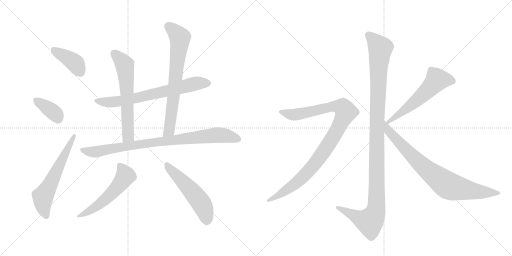
t = 0.00 s
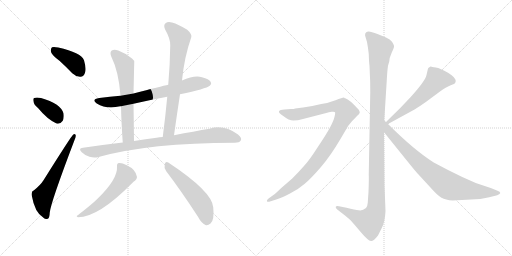
t = 2.11 s
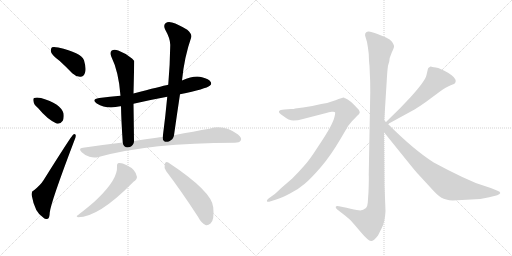
t = 4.22 s
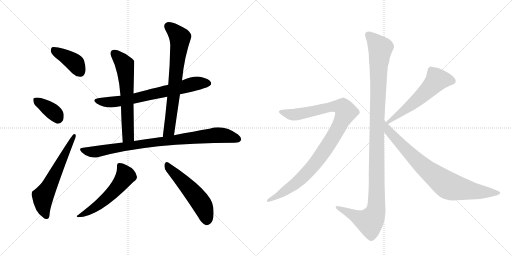
t = 6.33 s
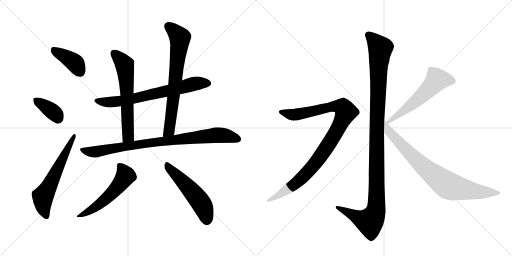
t = 8.43 s
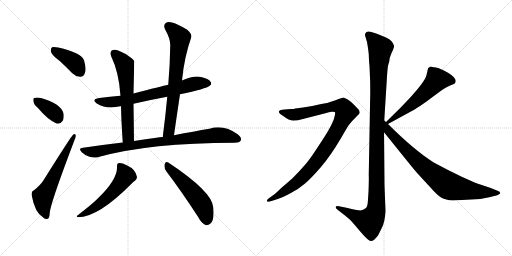
t = 10.54 s

The animated SVG that drew these frames (rendered in a browser with its animation timeline set to each time). Animation: 13 CSS @keyframes rules; one cycle of 10.54 s.

<svg version="1.1" viewBox="0 0 2048 1024" xmlns="http://www.w3.org/2000/svg">
  <g stroke="lightgray" stroke-dasharray="1,1" stroke-width="1" transform="scale(4, 4)">
    <line x1="0" y1="0" x2="256" y2="256"></line>
    <line x1="256" y1="0" x2="0" y2="256"></line>
    <line x1="128" y1="0" x2="128" y2="256"></line>
    <line x1="0" y1="128" x2="256" y2="128"></line>
    <line x1="256" y1="0" x2="512" y2="256"></line>
    <line x1="512" y1="0" x2="256" y2="256"></line>
    <line x1="384" y1="0" x2="384" y2="256"></line>
    <line x1="256" y1="128" x2="512" y2="128"></line>
  </g>
<g transform="scale(1, -1) translate(0, -850)">
   <style type="text/css">
    @keyframes keyframes0 {
      from {
       stroke: black;
       stroke-dashoffset: 399;
       stroke-width: 128;
       }
       56% {
       animation-timing-function: step-end;
       stroke: black;
       stroke-dashoffset: 0;
       stroke-width: 128;
       }
       to {
       stroke: black;
       stroke-width: 1024;
       }
       }
       #make-me-a-hanzi-animation-0 {
         animation: keyframes0 0.574707s both;
         animation-delay: 0.000000s;
         animation-timing-function: linear;
       }
    @keyframes keyframes1 {
      from {
       stroke: black;
       stroke-dashoffset: 369;
       stroke-width: 128;
       }
       55% {
       animation-timing-function: step-end;
       stroke: black;
       stroke-dashoffset: 0;
       stroke-width: 128;
       }
       to {
       stroke: black;
       stroke-width: 1024;
       }
       }
       #make-me-a-hanzi-animation-1 {
         animation: keyframes1 0.550293s both;
         animation-delay: 0.574707s;
         animation-timing-function: linear;
       }
    @keyframes keyframes2 {
      from {
       stroke: black;
       stroke-dashoffset: 611;
       stroke-width: 128;
       }
       67% {
       animation-timing-function: step-end;
       stroke: black;
       stroke-dashoffset: 0;
       stroke-width: 128;
       }
       to {
       stroke: black;
       stroke-width: 1024;
       }
       }
       #make-me-a-hanzi-animation-2 {
         animation: keyframes2 0.747233s both;
         animation-delay: 1.125000s;
         animation-timing-function: linear;
       }
    @keyframes keyframes3 {
      from {
       stroke: black;
       stroke-dashoffset: 706;
       stroke-width: 128;
       }
       70% {
       animation-timing-function: step-end;
       stroke: black;
       stroke-dashoffset: 0;
       stroke-width: 128;
       }
       to {
       stroke: black;
       stroke-width: 1024;
       }
       }
       #make-me-a-hanzi-animation-3 {
         animation: keyframes3 0.824544s both;
         animation-delay: 1.872233s;
         animation-timing-function: linear;
       }
    @keyframes keyframes4 {
      from {
       stroke: black;
       stroke-dashoffset: 625;
       stroke-width: 128;
       }
       67% {
       animation-timing-function: step-end;
       stroke: black;
       stroke-dashoffset: 0;
       stroke-width: 128;
       }
       to {
       stroke: black;
       stroke-width: 1024;
       }
       }
       #make-me-a-hanzi-animation-4 {
         animation: keyframes4 0.758626s both;
         animation-delay: 2.696777s;
         animation-timing-function: linear;
       }
    @keyframes keyframes5 {
      from {
       stroke: black;
       stroke-dashoffset: 719;
       stroke-width: 128;
       }
       70% {
       animation-timing-function: step-end;
       stroke: black;
       stroke-dashoffset: 0;
       stroke-width: 128;
       }
       to {
       stroke: black;
       stroke-width: 1024;
       }
       }
       #make-me-a-hanzi-animation-5 {
         animation: keyframes5 0.835124s both;
         animation-delay: 3.455404s;
         animation-timing-function: linear;
       }
    @keyframes keyframes6 {
      from {
       stroke: black;
       stroke-dashoffset: 885;
       stroke-width: 128;
       }
       74% {
       animation-timing-function: step-end;
       stroke: black;
       stroke-dashoffset: 0;
       stroke-width: 128;
       }
       to {
       stroke: black;
       stroke-width: 1024;
       }
       }
       #make-me-a-hanzi-animation-6 {
         animation: keyframes6 0.970215s both;
         animation-delay: 4.290527s;
         animation-timing-function: linear;
       }
    @keyframes keyframes7 {
      from {
       stroke: black;
       stroke-dashoffset: 550;
       stroke-width: 128;
       }
       64% {
       animation-timing-function: step-end;
       stroke: black;
       stroke-dashoffset: 0;
       stroke-width: 128;
       }
       to {
       stroke: black;
       stroke-width: 1024;
       }
       }
       #make-me-a-hanzi-animation-7 {
         animation: keyframes7 0.697591s both;
         animation-delay: 5.260742s;
         animation-timing-function: linear;
       }
    @keyframes keyframes8 {
      from {
       stroke: black;
       stroke-dashoffset: 528;
       stroke-width: 128;
       }
       63% {
       animation-timing-function: step-end;
       stroke: black;
       stroke-dashoffset: 0;
       stroke-width: 128;
       }
       to {
       stroke: black;
       stroke-width: 1024;
       }
       }
       #make-me-a-hanzi-animation-8 {
         animation: keyframes8 0.679688s both;
         animation-delay: 5.958333s;
         animation-timing-function: linear;
       }
    @keyframes keyframes9 {
      from {
       stroke: black;
       stroke-dashoffset: 1170;
       stroke-width: 128;
       }
       79% {
       animation-timing-function: step-end;
       stroke: black;
       stroke-dashoffset: 0;
       stroke-width: 128;
       }
       to {
       stroke: black;
       stroke-width: 1024;
       }
       }
       #make-me-a-hanzi-animation-9 {
         animation: keyframes9 1.202148s both;
         animation-delay: 6.638021s;
         animation-timing-function: linear;
       }
    @keyframes keyframes10 {
      from {
       stroke: black;
       stroke-dashoffset: 1010;
       stroke-width: 128;
       }
       77% {
       animation-timing-function: step-end;
       stroke: black;
       stroke-dashoffset: 0;
       stroke-width: 128;
       }
       to {
       stroke: black;
       stroke-width: 1024;
       }
       }
       #make-me-a-hanzi-animation-10 {
         animation: keyframes10 1.071940s both;
         animation-delay: 7.840169s;
         animation-timing-function: linear;
       }
    @keyframes keyframes11 {
      from {
       stroke: black;
       stroke-dashoffset: 575;
       stroke-width: 128;
       }
       65% {
       animation-timing-function: step-end;
       stroke: black;
       stroke-dashoffset: 0;
       stroke-width: 128;
       }
       to {
       stroke: black;
       stroke-width: 1024;
       }
       }
       #make-me-a-hanzi-animation-11 {
         animation: keyframes11 0.717936s both;
         animation-delay: 8.912109s;
         animation-timing-function: linear;
       }
    @keyframes keyframes12 {
      from {
       stroke: black;
       stroke-dashoffset: 812;
       stroke-width: 128;
       }
       73% {
       animation-timing-function: step-end;
       stroke: black;
       stroke-dashoffset: 0;
       stroke-width: 128;
       }
       to {
       stroke: black;
       stroke-width: 1024;
       }
       }
       #make-me-a-hanzi-animation-12 {
         animation: keyframes12 0.910807s both;
         animation-delay: 9.630046s;
         animation-timing-function: linear;
       }
</style>
<path d="M 239 606 Q 263 584 289 557 Q 305 542 322 543 Q 335 543 340 559 Q 346 575 336 609 Q 324 640 233 660 Q 215 664 208 661 Q 202 657 204 642 Q 208 629 239 606 Z" fill="lightgray"></path> 
<path d="M 152 418 Q 189 373 226 356 Q 242 353 251 367 Q 257 380 254 397 Q 242 436 164 458 Q 146 462 137 458 Q 131 457 134 444 Q 135 432 152 418 Z" fill="lightgray"></path> 
<path d="M 136 89 Q 124 85 127 68 Q 139 -1 174 -21 Q 181 -28 191 -25 Q 198 -24 199 0 Q 203 40 297 287 Q 304 303 303 308 Q 302 318 293 312 Q 287 309 174 129 Q 162 110 136 89 Z" fill="lightgray"></path> 
<path d="M 720 473 Q 825 495 839 507 Q 848 514 843 522 Q 836 534 808 541 Q 778 550 728 528 L 673 511 Q 646 505 534 476 L 482 467 Q 440 463 397 458 Q 363 452 387 436 Q 426 412 481 425 Q 482 426 484 425 L 534 435 Q 598 450 669 463 L 720 473 Z" fill="lightgray"></path> 
<path d="M 534 476 Q 537 602 537 606 Q 533 612 528 616 Q 503 637 473 648 Q 457 655 447 648 Q 438 641 445 624 Q 475 563 482 467 L 484 425 Q 485 368 491 280 C 493 250 536 256 536 286 Q 535 371 534 435 L 534 476 Z" fill="lightgray"></path> 
<path d="M 696 309 Q 708 394 720 473 L 728 528 Q 737 621 765 701 Q 769 713 749 731 Q 713 753 688 760 Q 672 766 662 757 Q 653 750 660 733 Q 682 694 681 669 Q 680 593 673 511 L 669 463 Q 662 387 651 302 C 647 272 692 279 696 309 Z" fill="lightgray"></path> 
<path d="M 491 280 Q 413 271 332 259 Q 311 258 327 241 Q 340 228 358 223 Q 377 217 394 222 Q 601 279 939 279 Q 958 279 963 288 Q 969 298 952 312 Q 895 354 838 335 Q 778 325 696 309 L 651 302 Q 638 302 626 299 Q 583 293 536 286 L 491 280 Z" fill="lightgray"></path> 
<path d="M 468 185 Q 472 134 390 55 Q 368 33 311 -11 Q 302 -15 312 -19 Q 394 -19 529 118 Q 536 125 540 127 Q 547 131 548 142 Q 544 172 507 189 Q 488 199 476 198 Q 467 197 468 185 Z" fill="lightgray"></path> 
<path d="M 665 165 Q 723 89 792 -17 Q 805 -42 822 -50 Q 831 -53 842 -44 Q 858 -31 853 20 Q 850 83 673 200 Q 663 207 659 194 Q 655 179 665 165 Z" fill="lightgray"></path> 
<path d="M 1537 368 L 1547 528 Q 1549 566 1552 587 L 1557 604 Q 1557 618 1567 640 Q 1578 662 1576 667 Q 1575 672 1568 683 Q 1561 693 1544 700 L 1510 714 Q 1476 728 1469 723 Q 1465 722 1461 716 Q 1459 709 1462 702 L 1468 682 Q 1472 661 1475 634 Q 1476 601 1478 587 L 1480 539 Q 1481 524 1481 480 L 1475 152 Q 1476 135 1474 83 L 1471 39 Q 1470 24 1464 18 Q 1450 6 1435 9 Q 1421 11 1386 19 L 1356 25 Q 1346 28 1343 23 Q 1341 18 1349 12 L 1380 -12 Q 1401 -29 1405 -34 Q 1410 -39 1441 -76 Q 1473 -114 1484 -114 Q 1494 -115 1512 -92 L 1527 -62 Q 1540 -37 1542 6 L 1538 109 L 1536 321 L 1537 368 Z" fill="lightgray"></path> 
<path d="M 1083 45 L 1105 52 Q 1126 58 1160 76 Q 1195 94 1219 115 Q 1244 136 1283 181 Q 1322 226 1363 296 L 1393 347 L 1407 364 L 1429 387 Q 1437 394 1439 399 Q 1439 406 1435 411 Q 1431 416 1416 431 Q 1402 445 1391 452 L 1381 457 Q 1379 457 1377 459 L 1375 460 Q 1370 460 1342 449 Q 1314 438 1285 434 Q 1250 425 1212 420 L 1181 416 Q 1176 414 1164 414 L 1138 412 Q 1120 411 1116 405 Q 1113 398 1133 386 Q 1156 368 1173 368 Q 1191 368 1212 374 L 1305 398 Q 1315 402 1327 403 Q 1339 404 1340 401 Q 1342 398 1338 383 Q 1335 368 1320 340 Q 1305 312 1270 260 Q 1236 207 1215 185 Q 1195 162 1169 136 L 1125 98 Q 1098 72 1095 71 L 1077 58 Q 1065 49 1068 45 Q 1069 41 1083 45 Z" fill="lightgray"></path> 
<path d="M 1712 576 L 1706 550 Q 1701 526 1641 460 L 1601 418 L 1544 362 C 1523 341 1526 340 1552 354 L 1660 413 Q 1672 420 1706 444 L 1760 484 Q 1787 503 1803 509 Q 1820 515 1821 519 L 1823 526 Q 1823 540 1792 559 Q 1761 577 1743 580 Q 1726 582 1724 584 L 1722 584 Q 1712 578 1712 576 Z" fill="lightgray"></path> 
<path d="M 1544 362 L 1537 368 C 1515 388 1517 344 1536 321 L 1628 207 Q 1664 162 1674 152 L 1720 102 Q 1750 68 1766 59 Q 1782 50 1811 48 L 1921 54 L 1957 61 L 1989 69 Q 2001 74 2001 78 Q 2001 83 1990 87 L 1963 98 L 1903 118 L 1849 142 Q 1796 167 1735 200 Q 1656 250 1552 354 L 1544 362 Z" fill="lightgray"></path> 
      <clipPath id="make-me-a-hanzi-clip-0">
      <path d="M 239 606 Q 263 584 289 557 Q 305 542 322 543 Q 335 543 340 559 Q 346 575 336 609 Q 324 640 233 660 Q 215 664 208 661 Q 202 657 204 642 Q 208 629 239 606 Z" fill="lightgray"></path>
      </clipPath>
      <path clip-path="url(#make-me-a-hanzi-clip-0)" d="M 214 653 L 293 604 L 321 562 " fill="none" id="make-me-a-hanzi-animation-0" stroke-dasharray="271 542" stroke-linecap="round"></path>

      <clipPath id="make-me-a-hanzi-clip-1">
      <path d="M 152 418 Q 189 373 226 356 Q 242 353 251 367 Q 257 380 254 397 Q 242 436 164 458 Q 146 462 137 458 Q 131 457 134 444 Q 135 432 152 418 Z" fill="lightgray"></path>
      </clipPath>
      <path clip-path="url(#make-me-a-hanzi-clip-1)" d="M 144 449 L 215 400 L 231 378 " fill="none" id="make-me-a-hanzi-animation-1" stroke-dasharray="241 482" stroke-linecap="round"></path>

      <clipPath id="make-me-a-hanzi-clip-2">
      <path d="M 136 89 Q 124 85 127 68 Q 139 -1 174 -21 Q 181 -28 191 -25 Q 198 -24 199 0 Q 203 40 297 287 Q 304 303 303 308 Q 302 318 293 312 Q 287 309 174 129 Q 162 110 136 89 Z" fill="lightgray"></path>
      </clipPath>
      <path clip-path="url(#make-me-a-hanzi-clip-2)" d="M 186 -15 L 172 26 L 171 63 L 297 307 " fill="none" id="make-me-a-hanzi-animation-2" stroke-dasharray="483 966" stroke-linecap="round"></path>

      <clipPath id="make-me-a-hanzi-clip-3">
      <path d="M 720 473 Q 825 495 839 507 Q 848 514 843 522 Q 836 534 808 541 Q 778 550 728 528 L 673 511 Q 646 505 534 476 L 482 467 Q 440 463 397 458 Q 363 452 387 436 Q 426 412 481 425 Q 482 426 484 425 L 534 435 Q 598 450 669 463 L 720 473 Z" fill="lightgray"></path>
      </clipPath>
      <path clip-path="url(#make-me-a-hanzi-clip-3)" d="M 390 448 L 426 441 L 468 443 L 684 489 L 782 516 L 831 517 " fill="none" id="make-me-a-hanzi-animation-3" stroke-dasharray="578 1156" stroke-linecap="round"></path>

      <clipPath id="make-me-a-hanzi-clip-4">
      <path d="M 534 476 Q 537 602 537 606 Q 533 612 528 616 Q 503 637 473 648 Q 457 655 447 648 Q 438 641 445 624 Q 475 563 482 467 L 484 425 Q 485 368 491 280 C 493 250 536 256 536 286 Q 535 371 534 435 L 534 476 Z" fill="lightgray"></path>
      </clipPath>
      <path clip-path="url(#make-me-a-hanzi-clip-4)" d="M 457 637 L 500 585 L 509 490 L 513 311 L 497 289 " fill="none" id="make-me-a-hanzi-animation-4" stroke-dasharray="497 994" stroke-linecap="round"></path>

      <clipPath id="make-me-a-hanzi-clip-5">
      <path d="M 696 309 Q 708 394 720 473 L 728 528 Q 737 621 765 701 Q 769 713 749 731 Q 713 753 688 760 Q 672 766 662 757 Q 653 750 660 733 Q 682 694 681 669 Q 680 593 673 511 L 669 463 Q 662 387 651 302 C 647 272 692 279 696 309 Z" fill="lightgray"></path>
      </clipPath>
      <path clip-path="url(#make-me-a-hanzi-clip-5)" d="M 675 744 L 720 700 L 720 693 L 678 335 L 658 309 " fill="none" id="make-me-a-hanzi-animation-5" stroke-dasharray="591 1182" stroke-linecap="round"></path>

      <clipPath id="make-me-a-hanzi-clip-6">
      <path d="M 491 280 Q 413 271 332 259 Q 311 258 327 241 Q 340 228 358 223 Q 377 217 394 222 Q 601 279 939 279 Q 958 279 963 288 Q 969 298 952 312 Q 895 354 838 335 Q 778 325 696 309 L 651 302 Q 638 302 626 299 Q 583 293 536 286 L 491 280 Z" fill="lightgray"></path>
      </clipPath>
      <path clip-path="url(#make-me-a-hanzi-clip-6)" d="M 329 250 L 377 242 L 562 274 L 863 310 L 906 307 L 951 294 " fill="none" id="make-me-a-hanzi-animation-6" stroke-dasharray="757 1514" stroke-linecap="round"></path>

      <clipPath id="make-me-a-hanzi-clip-7">
      <path d="M 468 185 Q 472 134 390 55 Q 368 33 311 -11 Q 302 -15 312 -19 Q 394 -19 529 118 Q 536 125 540 127 Q 547 131 548 142 Q 544 172 507 189 Q 488 199 476 198 Q 467 197 468 185 Z" fill="lightgray"></path>
      </clipPath>
      <path clip-path="url(#make-me-a-hanzi-clip-7)" d="M 480 187 L 502 146 L 471 102 L 397 32 L 317 -14 " fill="none" id="make-me-a-hanzi-animation-7" stroke-dasharray="422 844" stroke-linecap="round"></path>

      <clipPath id="make-me-a-hanzi-clip-8">
      <path d="M 665 165 Q 723 89 792 -17 Q 805 -42 822 -50 Q 831 -53 842 -44 Q 858 -31 853 20 Q 850 83 673 200 Q 663 207 659 194 Q 655 179 665 165 Z" fill="lightgray"></path>
      </clipPath>
      <path clip-path="url(#make-me-a-hanzi-clip-8)" d="M 671 186 L 765 88 L 804 38 L 827 -31 " fill="none" id="make-me-a-hanzi-animation-8" stroke-dasharray="400 800" stroke-linecap="round"></path>

      <clipPath id="make-me-a-hanzi-clip-9">
      <path d="M 1537 368 L 1547 528 Q 1549 566 1552 587 L 1557 604 Q 1557 618 1567 640 Q 1578 662 1576 667 Q 1575 672 1568 683 Q 1561 693 1544 700 L 1510 714 Q 1476 728 1469 723 Q 1465 722 1461 716 Q 1459 709 1462 702 L 1468 682 Q 1472 661 1475 634 Q 1476 601 1478 587 L 1480 539 Q 1481 524 1481 480 L 1475 152 Q 1476 135 1474 83 L 1471 39 Q 1470 24 1464 18 Q 1450 6 1435 9 Q 1421 11 1386 19 L 1356 25 Q 1346 28 1343 23 Q 1341 18 1349 12 L 1380 -12 Q 1401 -29 1405 -34 Q 1410 -39 1441 -76 Q 1473 -114 1484 -114 Q 1494 -115 1512 -92 L 1527 -62 Q 1540 -37 1542 6 L 1538 109 L 1536 321 L 1537 368 Z" fill="lightgray"></path>
      </clipPath>
      <path clip-path="url(#make-me-a-hanzi-clip-9)" d="M 1473 710 L 1521 657 L 1508 377 L 1504 12 L 1497 -12 L 1479 -37 L 1350 20 " fill="none" id="make-me-a-hanzi-animation-9" stroke-dasharray="1042 2084" stroke-linecap="round"></path>

      <clipPath id="make-me-a-hanzi-clip-10">
      <path d="M 1083 45 L 1105 52 Q 1126 58 1160 76 Q 1195 94 1219 115 Q 1244 136 1283 181 Q 1322 226 1363 296 L 1393 347 L 1407 364 L 1429 387 Q 1437 394 1439 399 Q 1439 406 1435 411 Q 1431 416 1416 431 Q 1402 445 1391 452 L 1381 457 Q 1379 457 1377 459 L 1375 460 Q 1370 460 1342 449 Q 1314 438 1285 434 Q 1250 425 1212 420 L 1181 416 Q 1176 414 1164 414 L 1138 412 Q 1120 411 1116 405 Q 1113 398 1133 386 Q 1156 368 1173 368 Q 1191 368 1212 374 L 1305 398 Q 1315 402 1327 403 Q 1339 404 1340 401 Q 1342 398 1338 383 Q 1335 368 1320 340 Q 1305 312 1270 260 Q 1236 207 1215 185 Q 1195 162 1169 136 L 1125 98 Q 1098 72 1095 71 L 1077 58 Q 1065 49 1068 45 Q 1069 41 1083 45 Z" fill="lightgray"></path>
      </clipPath>
      <path clip-path="url(#make-me-a-hanzi-clip-10)" d="M 1123 403 L 1178 391 L 1343 425 L 1373 419 L 1384 402 L 1334 303 L 1245 178 L 1179 114 L 1076 49 " fill="none" id="make-me-a-hanzi-animation-10" stroke-dasharray="882 1764" stroke-linecap="round"></path>

      <clipPath id="make-me-a-hanzi-clip-11">
      <path d="M 1712 576 L 1706 550 Q 1701 526 1641 460 L 1601 418 L 1544 362 C 1523 341 1526 340 1552 354 L 1660 413 Q 1672 420 1706 444 L 1760 484 Q 1787 503 1803 509 Q 1820 515 1821 519 L 1823 526 Q 1823 540 1792 559 Q 1761 577 1743 580 Q 1726 582 1724 584 L 1722 584 Q 1712 578 1712 576 Z" fill="lightgray"></path>
      </clipPath>
      <path clip-path="url(#make-me-a-hanzi-clip-11)" d="M 1810 526 L 1786 532 L 1748 531 L 1659 442 L 1554 364 " fill="none" id="make-me-a-hanzi-animation-11" stroke-dasharray="447 894" stroke-linecap="round"></path>

      <clipPath id="make-me-a-hanzi-clip-12">
      <path d="M 1544 362 L 1537 368 C 1515 388 1517 344 1536 321 L 1628 207 Q 1664 162 1674 152 L 1720 102 Q 1750 68 1766 59 Q 1782 50 1811 48 L 1921 54 L 1957 61 L 1989 69 Q 2001 74 2001 78 Q 2001 83 1990 87 L 1963 98 L 1903 118 L 1849 142 Q 1796 167 1735 200 Q 1656 250 1552 354 L 1544 362 Z" fill="lightgray"></path>
      </clipPath>
      <path clip-path="url(#make-me-a-hanzi-clip-12)" d="M 1544 354 L 1554 326 L 1658 217 L 1787 111 L 1816 100 L 1900 85 L 1992 78 " fill="none" id="make-me-a-hanzi-animation-12" stroke-dasharray="684 1368" stroke-linecap="round"></path>

</g>
</svg>
